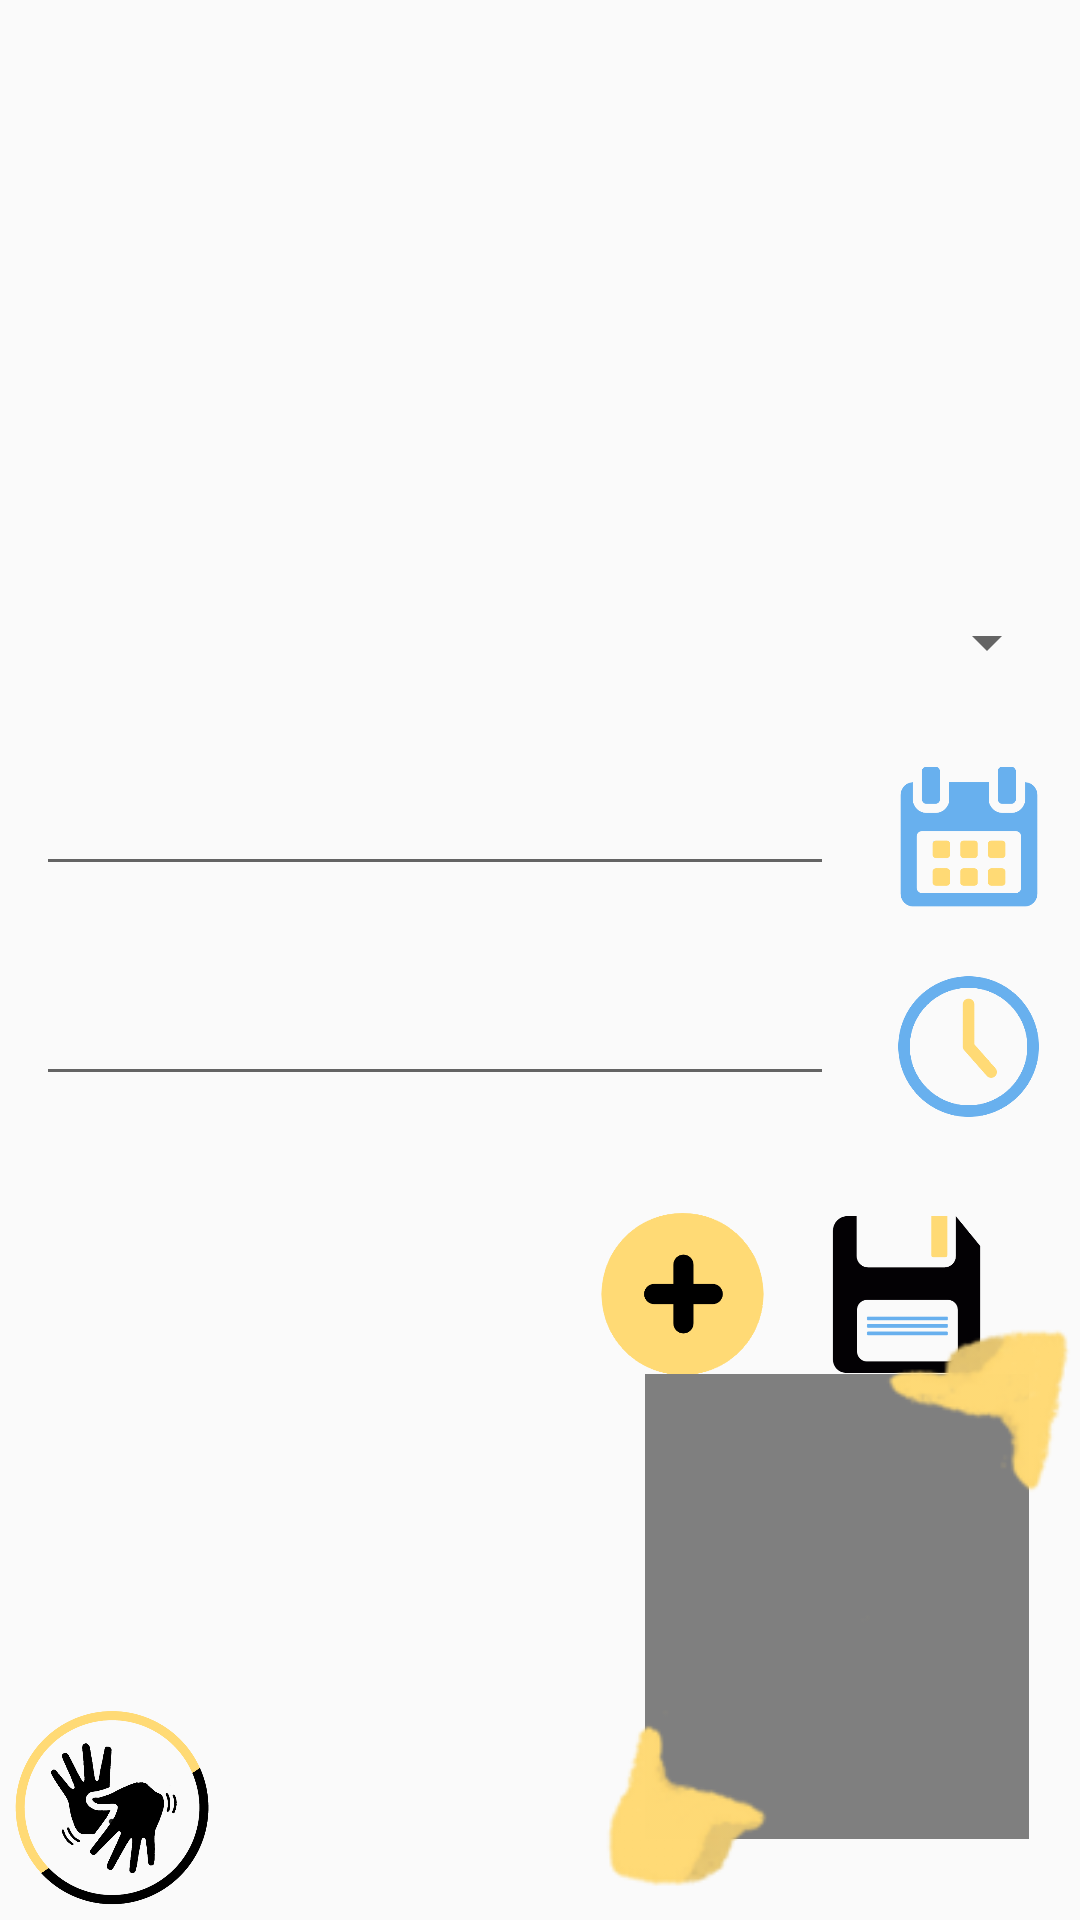

This screen was rendered from an Android layout file. Write that file and the resources it references.
<!-- AndroidManifest.xml: application theme AppTheme -->
<!-- res/layout/fragment_criar_crono.xml -->
<?xml version="1.0" encoding="utf-8"?>
<FrameLayout xmlns:android="http://schemas.android.com/apk/res/android"
    xmlns:tools="http://schemas.android.com/tools"
    android:layout_width="match_parent"
    android:layout_height="match_parent"
    tools:context=".fragments.CriarCronoFragment">

    <LinearLayout
        android:layout_width="match_parent"
        android:layout_height="match_parent"
        android:orientation="vertical"
        android:gravity="center">

        <Spinner
            android:id="@+id/spinner"
            android:layout_width="match_parent"
            android:layout_height="66dp"
            android:layout_marginStart="7dp"
            android:layout_marginEnd="7dp" />

        <LinearLayout
            android:layout_width="match_parent"
            android:layout_height="wrap_content"
            android:layout_marginStart="12dp"
            android:layout_marginTop="7dp"
            android:layout_marginEnd="12dp"
            android:orientation="horizontal">

            <EditText
                android:id="@+id/data"
                android:layout_width="wrap_content"
                android:layout_height="wrap_content"
                android:layout_weight="1"
                android:clickable="false"
                android:ems="10"
                android:focusable="false"
                android:fontFamily="@font/montserrat"
                android:inputType="date"
                android:textColor="@color/cardview_dark_background" />

            <ImageButton
                android:id="@+id/btnEscolherData"
                android:layout_width="50dp"
                android:layout_height="50dp"
                android:layout_gravity="end"
                android:layout_marginStart="20dp"
                android:background="@drawable/calendario"
                android:text="Button" />
        </LinearLayout>

        <LinearLayout
            android:layout_width="match_parent"
            android:layout_height="wrap_content"
            android:layout_marginStart="12dp"
            android:layout_marginTop="20dp"
            android:layout_marginEnd="12dp"
            android:orientation="horizontal">

            <EditText
                android:id="@+id/hora"
                android:layout_width="wrap_content"
                android:layout_height="wrap_content"
                android:layout_weight="1"
                android:clickable="false"
                android:ems="10"
                android:focusable="false"
                android:fontFamily="@font/montserrat"
                android:inputType="time"
                android:textColor="@color/cardview_dark_background" />

            <ImageButton
                android:id="@+id/btnEscolherHora"
                android:layout_width="50dp"
                android:layout_height="50dp"
                android:layout_marginStart="20dp"
                android:background="@drawable/relogio"
                android:text="Button" />
        </LinearLayout>

        <LinearLayout
            android:layout_width="wrap_content"
            android:layout_height="wrap_content"
            android:layout_gravity="end"
            android:layout_marginTop="30dp"
            android:layout_marginEnd="30dp"
            android:orientation="horizontal">

            <ImageButton
                android:id="@+id/btnCriar"
                android:layout_width="55dp"
                android:layout_height="55dp"
                android:background="@drawable/add"
                android:text="Button" />

            <ImageButton
                android:id="@+id/btnSalvar"
                android:layout_width="55dp"
                android:layout_height="55dp"
                android:layout_gravity="end"
                android:layout_marginStart="20dp"
                android:background="@drawable/disket"
                android:text="Button" />
        </LinearLayout>

    </LinearLayout>
    <include layout="@layout/libras_botao"/>
</FrameLayout>
<!-- res/layout/libras_botao.xml (included above) -->
<?xml version="1.0" encoding="utf-8"?>
<FrameLayout xmlns:android="http://schemas.android.com/apk/res/android"
    xmlns:app="http://schemas.android.com/apk/res-auto"
    android:id="@+id/librasBotao"
    android:layout_width="match_parent"
    android:layout_height="match_parent"
    android:paddingLeft="5dp"
    android:paddingBottom="5dp">

    <ToggleButton
        android:id="@+id/tbLibras"
        android:layout_width="65dp"
        android:layout_height="65dp"
        android:layout_gravity="bottom|start"
        android:background="@drawable/libras"
        android:padding="5dp"
        android:text="."
        android:textOff="."
        android:textOn="." />

    <LinearLayout
        android:layout_width="match_parent"
        android:layout_height="match_parent"
        android:gravity="center"
        android:orientation="vertical">

        <RelativeLayout
            android:layout_width="fill_parent"
            android:layout_height="fill_parent">

            <FrameLayout
                android:id="@+id/frameLibras"
                android:layout_width="162dp"
                android:layout_height="199dp"
                android:layout_alignParentRight="true"
                android:layout_alignParentBottom="true"
                android:layout_gravity="bottom|end">

                <VideoView
                    android:id="@+id/videoLibras"
                    android:layout_width="128dp"
                    android:layout_height="155dp"
                    android:layout_gravity="center"
                    android:scrollbars="horizontal" />

                <ImageView
                    android:id="@+id/image"
                    android:layout_width="match_parent"
                    android:layout_height="match_parent"
                    app:srcCompat="@drawable/maaaaaaaaaaaaaa" />
            </FrameLayout>

        </RelativeLayout>

    </LinearLayout>
</FrameLayout>
<!-- resources referenced by this layout -->
<resources>
  <!-- drawable add: png bitmap (drawable, 6457 bytes) -->
  <!-- drawable calendario: png bitmap (drawable, 6710 bytes) -->
  <!-- drawable disket: png bitmap (drawable, 4652 bytes) -->
  <!-- drawable libras: png bitmap (drawable, 63389 bytes) -->
  <!-- drawable maaaaaaaaaaaaaa: png bitmap (drawable, 7420 bytes) -->
  <!-- drawable relogio: png bitmap (drawable, 11624 bytes) -->
  <style name="AppTheme" parent="Theme.AppCompat.Light.NoActionBar">
          
          <item name="colorPrimary">#03A9F4</item>
          <item name="colorPrimaryDark">#67C1D4</item>
          <item name="colorAccent">@color/colorAccent</item>
      </style>
  <color name="colorAccent">#FFDA75</color>
</resources>
